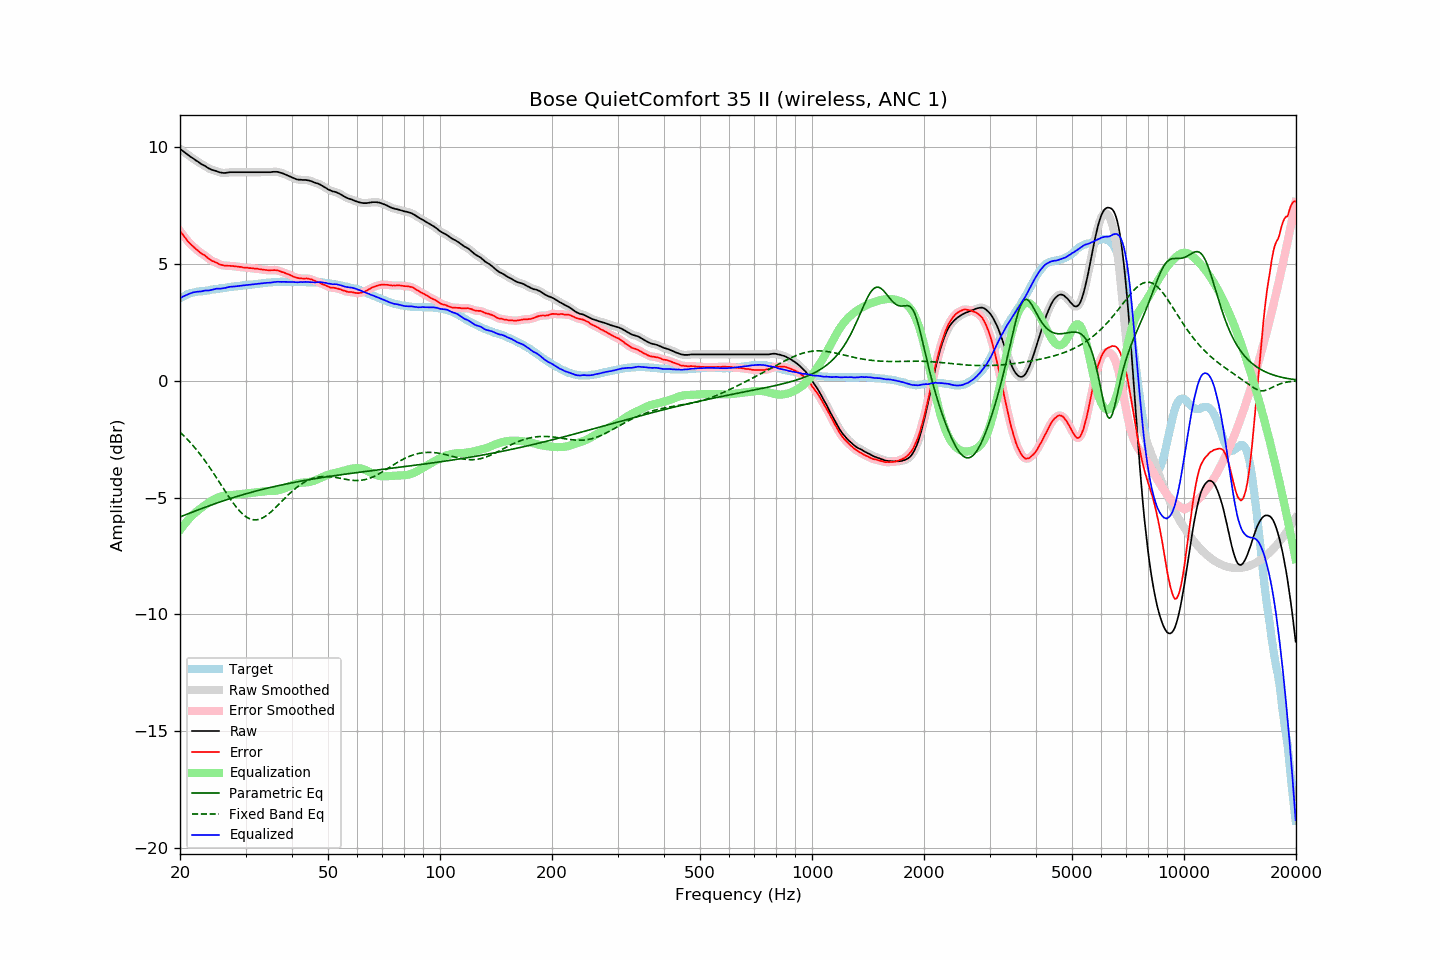

The file beside this chart, header and first rows:
frequency, raw, error, smoothed, error_smoothed, equalization, parametric_eq, fixed_band_eq, equalized_raw, equalized_smoothed, target
20.00, 9.91, 6.39, 9.91, 6.40, -6.40, -5.83, -2.21, 3.51, 3.51, 3.51
20.20, 9.86, 6.30, 9.86, 6.30, -6.30, -5.80, -2.27, 3.56, 3.56, 3.55
20.40, 9.81, 6.21, 9.80, 6.21, -6.21, -5.78, -2.34, 3.60, 3.59, 3.59
20.61, 9.75, 6.13, 9.75, 6.12, -6.12, -5.75, -2.41, 3.63, 3.63, 3.62
20.81, 9.70, 6.03, 9.70, 6.03, -6.04, -5.72, -2.48, 3.66, 3.66, 3.66
21.02, 9.65, 5.94, 9.65, 5.95, -5.96, -5.70, -2.55, 3.69, 3.69, 3.70
21.23, 9.60, 5.87, 9.60, 5.87, -5.88, -5.67, -2.62, 3.72, 3.72, 3.72
21.44, 9.55, 5.80, 9.55, 5.81, -5.81, -5.64, -2.70, 3.74, 3.74, 3.74
21.66, 9.51, 5.75, 9.50, 5.74, -5.74, -5.62, -2.77, 3.77, 3.76, 3.76
21.87, 9.46, 5.68, 9.46, 5.68, -5.68, -5.59, -2.85, 3.78, 3.78, 3.77
22.09, 9.41, 5.62, 9.41, 5.62, -5.62, -5.56, -2.94, 3.79, 3.79, 3.79
22.31, 9.37, 5.57, 9.36, 5.56, -5.56, -5.54, -3.02, 3.80, 3.80, 3.80
22.54, 9.32, 5.51, 9.32, 5.50, -5.51, -5.51, -3.11, 3.81, 3.80, 3.81
22.76, 9.27, 5.45, 9.27, 5.45, -5.46, -5.49, -3.20, 3.81, 3.81, 3.82
22.99, 9.23, 5.41, 9.23, 5.41, -5.41, -5.46, -3.29, 3.82, 3.83, 3.82
23.22, 9.20, 5.37, 9.19, 5.36, -5.35, -5.43, -3.38, 3.84, 3.84, 3.83
23.45, 9.16, 5.32, 9.15, 5.32, -5.30, -5.41, -3.47, 3.85, 3.85, 3.84
23.69, 9.11, 5.26, 9.11, 5.26, -5.26, -5.38, -3.57, 3.85, 3.85, 3.85
23.92, 9.07, 5.21, 9.07, 5.21, -5.21, -5.36, -3.67, 3.85, 3.86, 3.86
24.16, 9.04, 5.16, 9.04, 5.16, -5.17, -5.33, -3.77, 3.87, 3.87, 3.88
24.40, 9.01, 5.11, 9.01, 5.12, -5.13, -5.31, -3.87, 3.88, 3.88, 3.90
24.65, 8.99, 5.09, 8.99, 5.09, -5.09, -5.28, -3.98, 3.90, 3.90, 3.90
24.89, 8.97, 5.06, 8.97, 5.06, -5.05, -5.26, -4.08, 3.92, 3.92, 3.91
25.14, 8.95, 5.03, 8.94, 5.03, -5.02, -5.24, -4.19, 3.93, 3.93, 3.92
25.39, 8.92, 4.99, 8.92, 4.99, -4.99, -5.21, -4.29, 3.93, 3.93, 3.93
25.65, 8.90, 4.95, 8.90, 4.96, -4.97, -5.19, -4.40, 3.93, 3.93, 3.94
25.91, 8.89, 4.94, 8.88, 4.94, -4.95, -5.16, -4.51, 3.94, 3.94, 3.94
26.16, 8.88, 4.92, 8.88, 4.92, -4.93, -5.14, -4.61, 3.95, 3.95, 3.95
26.43, 8.88, 4.91, 8.88, 4.92, -4.92, -5.12, -4.72, 3.96, 3.96, 3.96
26.69, 8.89, 4.91, 8.89, 4.91, -4.91, -5.10, -4.83, 3.98, 3.98, 3.97
26.96, 8.90, 4.91, 8.90, 4.91, -4.90, -5.07, -4.93, 3.99, 3.99, 3.99
27.23, 8.91, 4.91, 8.90, 4.90, -4.90, -5.05, -5.03, 4.01, 4.01, 4.00
27.50, 8.91, 4.90, 8.91, 4.90, -4.90, -5.03, -5.13, 4.01, 4.01, 4.01
27.77, 8.91, 4.90, 8.91, 4.89, -4.89, -5.01, -5.23, 4.02, 4.02, 4.01
28.05, 8.91, 4.88, 8.91, 4.88, -4.88, -4.99, -5.32, 4.02, 4.02, 4.03
28.33, 8.91, 4.88, 8.91, 4.88, -4.88, -4.96, -5.41, 4.03, 4.03, 4.03
28.62, 8.91, 4.87, 8.91, 4.87, -4.87, -4.94, -5.49, 4.04, 4.04, 4.04
28.90, 8.91, 4.86, 8.91, 4.86, -4.86, -4.92, -5.57, 4.05, 4.05, 4.05
29.19, 8.91, 4.86, 8.91, 4.85, -4.85, -4.90, -5.64, 4.06, 4.06, 4.05
29.48, 8.91, 4.83, 8.91, 4.84, -4.84, -4.88, -5.71, 4.06, 4.06, 4.07
29.78, 8.91, 4.83, 8.91, 4.83, -4.84, -4.86, -5.77, 4.07, 4.07, 4.07
30.08, 8.91, 4.82, 8.91, 4.82, -4.83, -4.84, -5.82, 4.08, 4.08, 4.08
30.38, 8.91, 4.83, 8.91, 4.82, -4.82, -4.82, -5.86, 4.09, 4.09, 4.08
30.68, 8.91, 4.81, 8.91, 4.81, -4.81, -4.80, -5.90, 4.09, 4.09, 4.10
30.99, 8.91, 4.81, 8.91, 4.81, -4.81, -4.78, -5.92, 4.10, 4.10, 4.10
31.30, 8.91, 4.80, 8.91, 4.80, -4.80, -4.77, -5.94, 4.11, 4.11, 4.11
31.61, 8.91, 4.79, 8.91, 4.79, -4.79, -4.75, -5.95, 4.12, 4.12, 4.12
31.93, 8.91, 4.78, 8.91, 4.78, -4.78, -4.73, -5.96, 4.12, 4.12, 4.13
32.24, 8.91, 4.78, 8.91, 4.78, -4.77, -4.71, -5.95, 4.13, 4.13, 4.12
32.57, 8.91, 4.76, 8.91, 4.77, -4.77, -4.69, -5.94, 4.14, 4.14, 4.14
32.89, 8.91, 4.76, 8.91, 4.76, -4.76, -4.67, -5.91, 4.15, 4.15, 4.15
33.22, 8.91, 4.75, 8.91, 4.75, -4.75, -4.66, -5.88, 4.16, 4.16, 4.16
33.55, 8.91, 4.74, 8.91, 4.74, -4.74, -4.64, -5.85, 4.17, 4.17, 4.17
33.89, 8.91, 4.73, 8.91, 4.73, -4.73, -4.62, -5.81, 4.18, 4.18, 4.18
34.23, 8.91, 4.72, 8.91, 4.72, -4.73, -4.61, -5.76, 4.18, 4.18, 4.18
34.57, 8.91, 4.71, 8.91, 4.72, -4.72, -4.59, -5.71, 4.18, 4.18, 4.19
34.92, 8.91, 4.72, 8.91, 4.72, -4.72, -4.57, -5.65, 4.18, 4.19, 4.19
35.27, 8.92, 4.72, 8.92, 4.72, -4.72, -4.56, -5.59, 4.20, 4.20, 4.20
35.62, 8.93, 4.72, 8.92, 4.72, -4.72, -4.54, -5.53, 4.21, 4.21, 4.21
35.97, 8.93, 4.72, 8.93, 4.72, -4.71, -4.53, -5.46, 4.21, 4.22, 4.21
... 635 more rows
